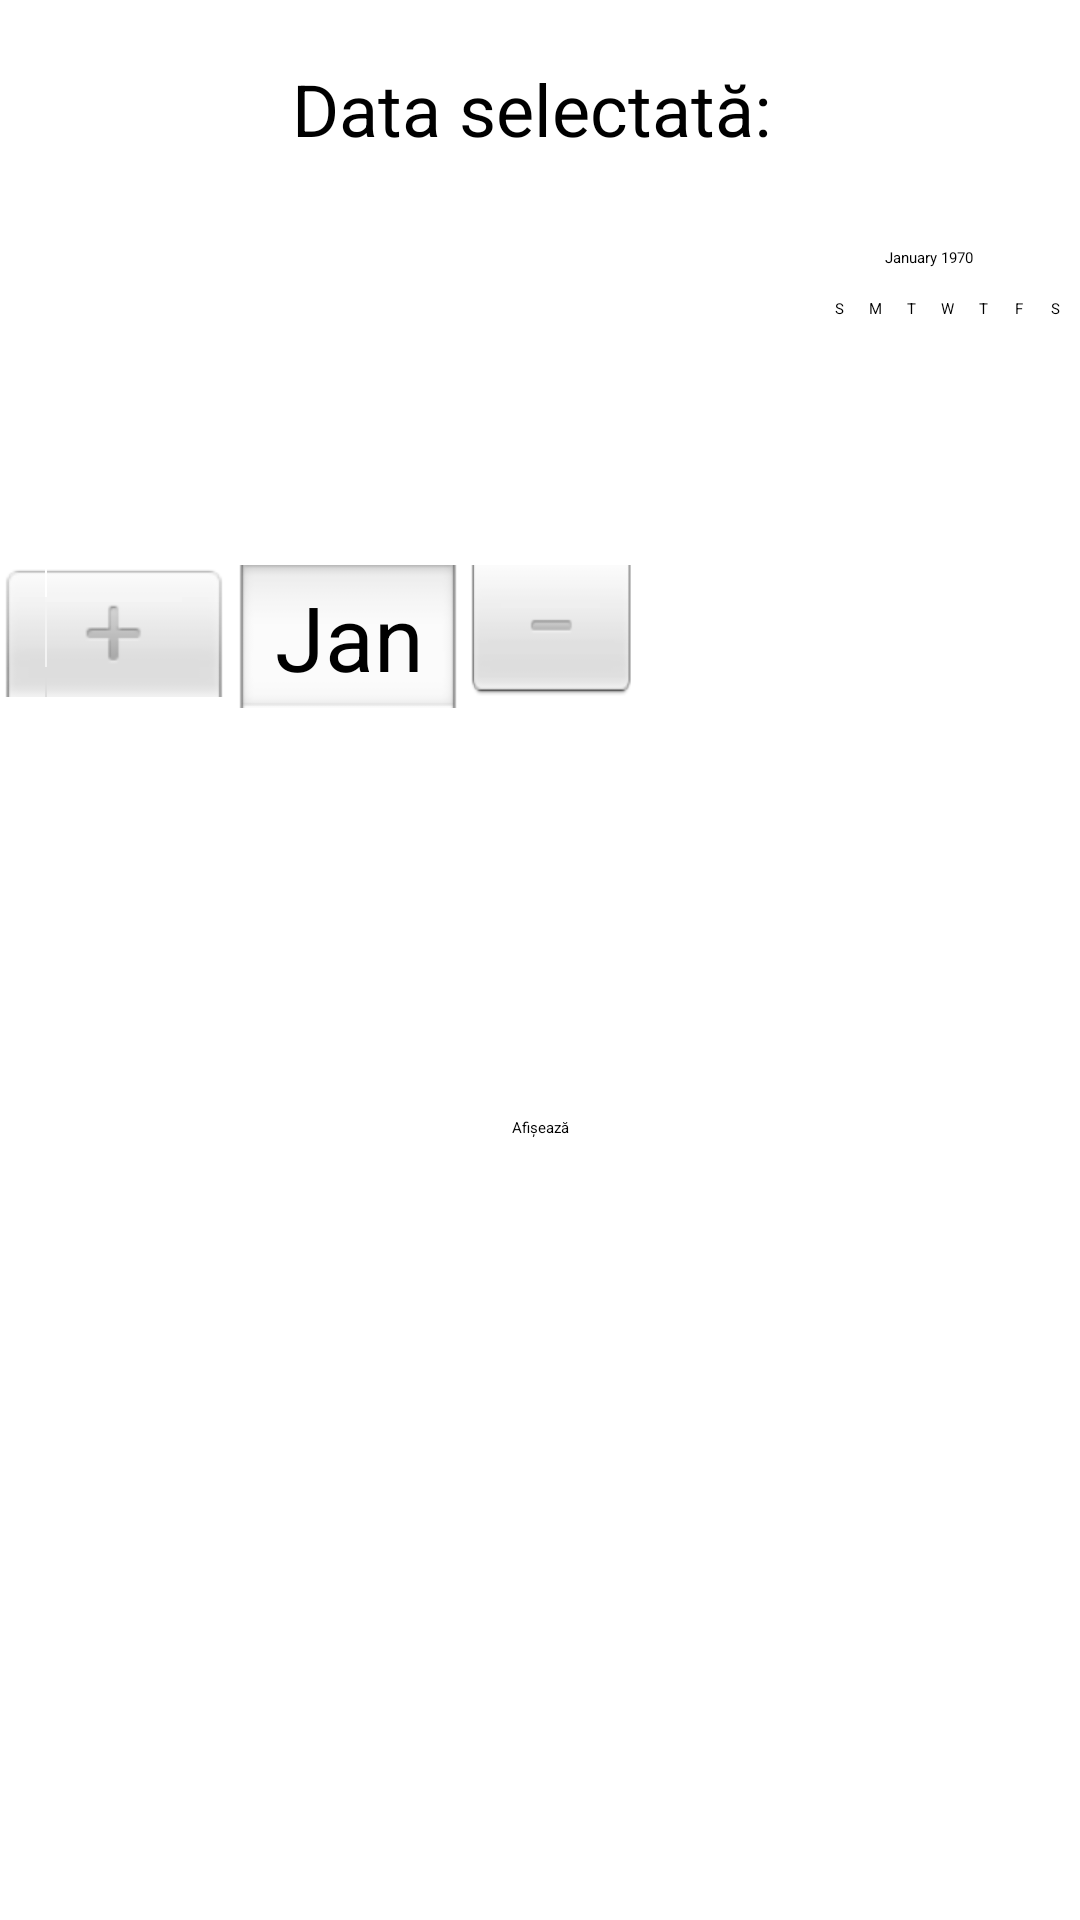

Layout XML and referenced resources for this Android screen:
<!-- AndroidManifest.xml: application theme Theme.MyApplication -->
<!-- res/layout/activity_mod3_s15.xml -->
<?xml version="1.0" encoding="utf-8"?>
<androidx.constraintlayout.widget.ConstraintLayout xmlns:android="http://schemas.android.com/apk/res/android"
    xmlns:app="http://schemas.android.com/apk/res-auto"
    xmlns:tools="http://schemas.android.com/tools"
    android:layout_width="match_parent"
    android:layout_height="match_parent"
    tools:context=".Mod1Task15Activity">

    <TextView
        android:id="@+id/dateTextView"
        android:layout_width="wrap_content"
        android:layout_height="wrap_content"
        android:layout_marginTop="20dp"
        android:text="Data selectată: "
        android:textSize="24sp"
        app:layout_constraintTop_toTopOf="parent"
        app:layout_constraintStart_toStartOf="parent"
        app:layout_constraintEnd_toEndOf="parent"/>

    <DatePicker
        android:id="@+id/datePicker"
        android:layout_width="wrap_content"
        android:layout_height="wrap_content"
        android:layout_marginTop="20dp"
        app:layout_constraintTop_toBottomOf="@+id/dateTextView"
        app:layout_constraintStart_toStartOf="parent"
        app:layout_constraintEnd_toEndOf="parent"/>

    <Button
        android:id="@+id/showDateButton"
        android:layout_width="wrap_content"
        android:layout_height="wrap_content"
        android:layout_marginTop="20dp"
        android:text="Afișează"
        app:layout_constraintTop_toBottomOf="@+id/datePicker"
        app:layout_constraintStart_toStartOf="parent"
        app:layout_constraintEnd_toEndOf="parent"/>
</androidx.constraintlayout.widget.ConstraintLayout>
<!-- resources referenced by this layout -->
<resources>

</resources>
